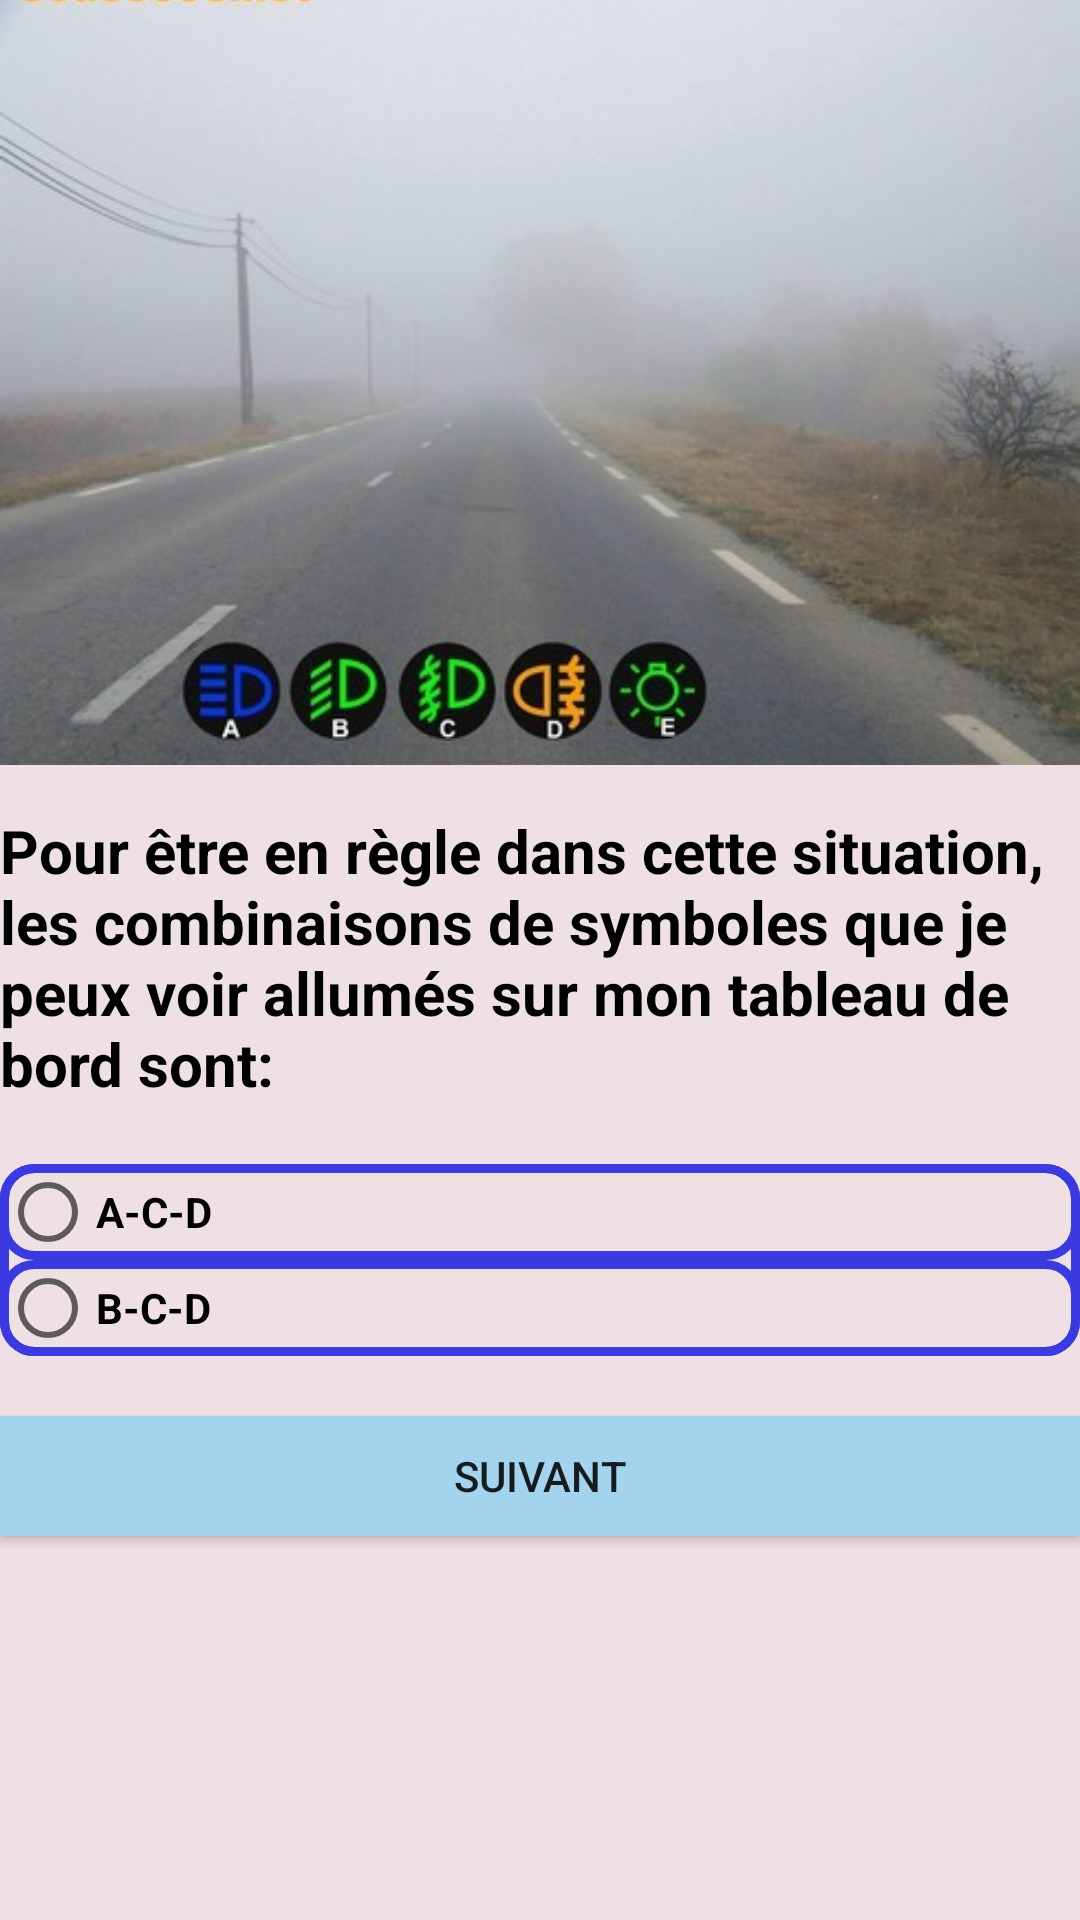

Layout XML and referenced resources for this Android screen:
<!-- AndroidManifest.xml: application theme AppTheme -->
<!-- res/layout/activity_question5.xml -->
<?xml version="1.0" encoding="utf-8"?>
<LinearLayout xmlns:android="http://schemas.android.com/apk/res/android"
    xmlns:tools="http://schemas.android.com/tools"
    android:layout_width="match_parent"
    android:layout_height="match_parent"
    android:background="@color/lightMauve"
    android:orientation="vertical"
    tools:context=".activities.question5"

    >

    <ImageView
        android:layout_width="match_parent"
        android:layout_height="270dp"
        android:layout_gravity="fill_horizontal"
        android:paddingBottom="30dp"
        android:scaleType="centerCrop"
        android:src="@drawable/question5" />

    <TextView
        android:layout_width="match_parent"
        android:layout_height="wrap_content"
        android:text="Pour être en règle dans cette situation, les combinaisons de symboles que je peux voir allumés sur mon tableau de bord sont:"
        android:textColor="@color/black"
        android:textSize="20sp"
        android:textStyle="bold"


        />

    <RadioGroup
        android:id="@+id/RG_q5"
        android:layout_width="match_parent"
        android:layout_height="wrap_content"
        android:layout_marginTop="20dp"
        android:background="@drawable/radio_design"
        android:orientation="vertical">


        <RadioButton
            android:id="@+id/RB_q5_ch1"
            android:layout_width="match_parent"
            android:layout_height="wrap_content"
            android:background="@drawable/radio_design"
            android:text="A-C-D"
            android:textStyle="bold" />

        <RadioButton
            android:id="@+id/RB_q5_ch2"
            android:layout_width="match_parent"
            android:layout_height="wrap_content"
            android:background="@drawable/radio_design"
            android:text="B-C-D"
            android:textStyle="bold" />


    </RadioGroup>


    <Button
        android:id="@+id/button_id_q5"
        android:layout_width="match_parent"
        android:layout_height="40dp"
        android:layout_marginTop="@dimen/standard"
        android:background="@color/lightBlue"
        android:text="Suivant" />


</LinearLayout>
<!-- resources referenced by this layout -->
<resources>
  <color name="black">#000000</color>
  <color name="lightBlue">#a4d3ee</color>
  <color name="lightMauve">#EEE0E5</color>
  <dimen name="standard"> 20dp</dimen>
  <!-- drawable question5: jpg bitmap (drawable, 29226 bytes) -->
  <!-- drawable radio_design (drawable) -->
  <?xml version="1.0" encoding="utf-8"?>
  <shape xmlns:android="http://schemas.android.com/apk/res/android">
  
      <stroke
          android:width="3dp"
          android:color="@color/blule"
  
          >
  
  
      </stroke>
  
      <corners android:radius="10dp"></corners>
  
  
  </shape>
  <style name="AppTheme" parent="Theme.AppCompat.Light.NoActionBar">
          
          <item name="colorPrimary">@color/red</item>
          <item name="colorPrimaryDark">@color/colorPrimaryDark</item>
          <item name="colorAccent">@color/colorAccent</item>
      </style>
  <color name="blule">#3a3ae0</color>
  <color name="red">#DF1919</color>
  <color name="colorPrimaryDark">#9B1515</color>
  <color name="colorAccent">#FFFFFF</color>
</resources>
